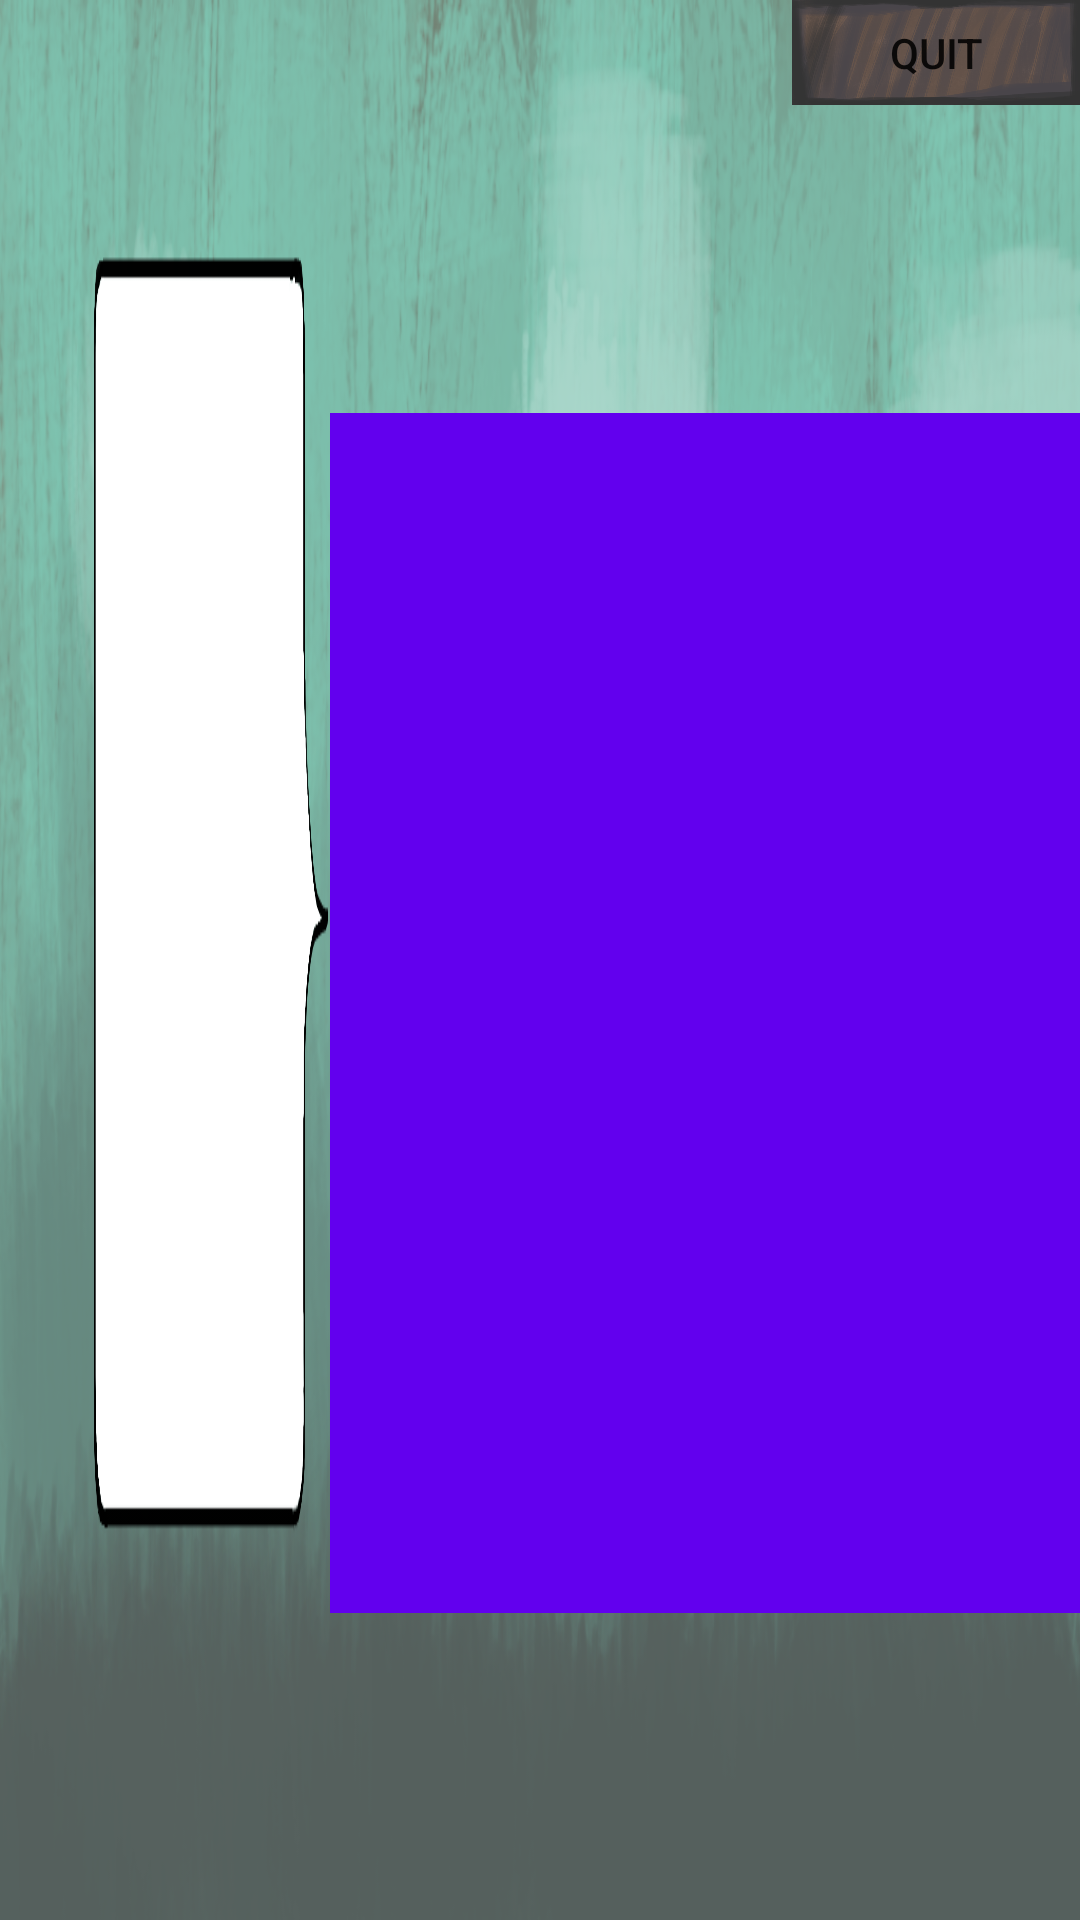

Android layout source for this screen:
<!-- AndroidManifest.xml: application theme Theme.MeetMeAtTheBall -->
<!-- res/layout/question_activity0.xml -->
<?xml version="1.0" encoding="utf-8"?>
<androidx.constraintlayout.widget.ConstraintLayout xmlns:android="http://schemas.android.com/apk/res/android"
    xmlns:app="http://schemas.android.com/apk/res-auto"
    xmlns:tools="http://schemas.android.com/tools"
    android:id="@+id/question_activity0"
    android:layout_width="match_parent"
    android:layout_height="match_parent"
    android:background="@drawable/background_talking"
    tools:context=".QuestionActivity">

    <TextView
        android:id="@+id/textView"
        android:layout_width="0dp"
        android:layout_height="0dp"
        android:layout_marginStart="29dp"
        android:layout_marginTop="64dp"
        android:layout_marginBottom="8dp"
        android:background="@drawable/bubble"
        android:gravity="center_vertical"
        android:lineSpacingMultiplier="1.5"
        android:outlineProvider="paddedBounds"
        android:paddingStart="45dp"
        android:paddingEnd="80dp"
        android:scaleX="1"
        android:text="QUESTIONQUESTIONQUESTIONQUESTIONQUESTIONQUESTIONQUESTIONQUESTIONQUESTION"
        android:textAlignment="center"
        android:textAllCaps="true"
        android:textAppearance="@style/TextAppearance.AppCompat.Small"
        android:textColor="#33691E"
        app:barrierMargin="@dimen/fab_margin"
        app:layout_constraintBottom_toTopOf="@+id/nextBtn"
        app:layout_constraintEnd_toStartOf="@+id/imageView"
        app:layout_constraintHorizontal_bias="1.0"
        app:layout_constraintStart_toStartOf="parent"
        app:layout_constraintTop_toTopOf="parent"
        app:layout_constraintVertical_bias="1.0" />

    <ImageView
        android:id="@+id/imageView"
        android:layout_width="250dp"
        android:layout_height="400dp"
        android:background="@color/purple_500"
        app:layout_constraintBottom_toBottomOf="parent"
        app:layout_constraintEnd_toEndOf="parent"
        app:layout_constraintTop_toBottomOf="@+id/pauseMenuBtn" />

    <Button
        android:id="@+id/nextBtn"
        android:layout_width="171dp"
        android:layout_height="48dp"
        android:layout_marginStart="130dp"
        android:layout_marginEnd="130dp"
        android:layout_marginBottom="50dp"
        android:background="@drawable/button_next1"
        android:backgroundTintMode="multiply"
        android:text="Next"
        android:textColor="@color/white"
        app:layout_constraintBottom_toBottomOf="parent"
        app:layout_constraintEnd_toStartOf="@+id/imageView"
        app:layout_constraintStart_toStartOf="parent" />

    <Button
        android:id="@+id/pauseMenuBtn"
        android:layout_width="96dp"
        android:layout_height="35dp"
        android:background="@drawable/button_general"
        android:text="Quit"
        app:layout_constraintEnd_toEndOf="parent"
        app:layout_constraintTop_toTopOf="parent" />

</androidx.constraintlayout.widget.ConstraintLayout>
<!-- resources referenced by this layout -->
<resources>
  <color name="purple_500">#FF6200EE</color>
  <color name="white">#FFFFFFFF</color>
  <!-- drawable background_talking: png bitmap (drawable, 496765 bytes) -->
  <!-- drawable bubble: png bitmap (drawable, 22920 bytes) -->
  <!-- drawable button_general: png bitmap (drawable, 376473 bytes) -->
  <!-- drawable button_next1: png bitmap (drawable, 460441 bytes) -->
  <style name="Theme.MeetMeAtTheBall" parent="Theme.MaterialComponents.DayNight.NoActionBar">
          
          <item name="colorPrimary">@color/purple_500</item>
          <item name="colorPrimaryVariant">@color/purple_700</item>
          <item name="colorOnPrimary">@color/white</item>
          
          <item name="colorSecondary">@color/teal_200</item>
          <item name="colorSecondaryVariant">@color/teal_700</item>
          <item name="colorOnSecondary">@color/black</item>
          
          <item name="android:statusBarColor" tools:targetApi="l">?attr/colorPrimaryVariant</item>
          
      </style>
  <color name="purple_700">#FF3700B3</color>
  <color name="teal_200">#FF03DAC5</color>
  <color name="teal_700">#FF018786</color>
  <color name="black">#FF000000</color>
</resources>
